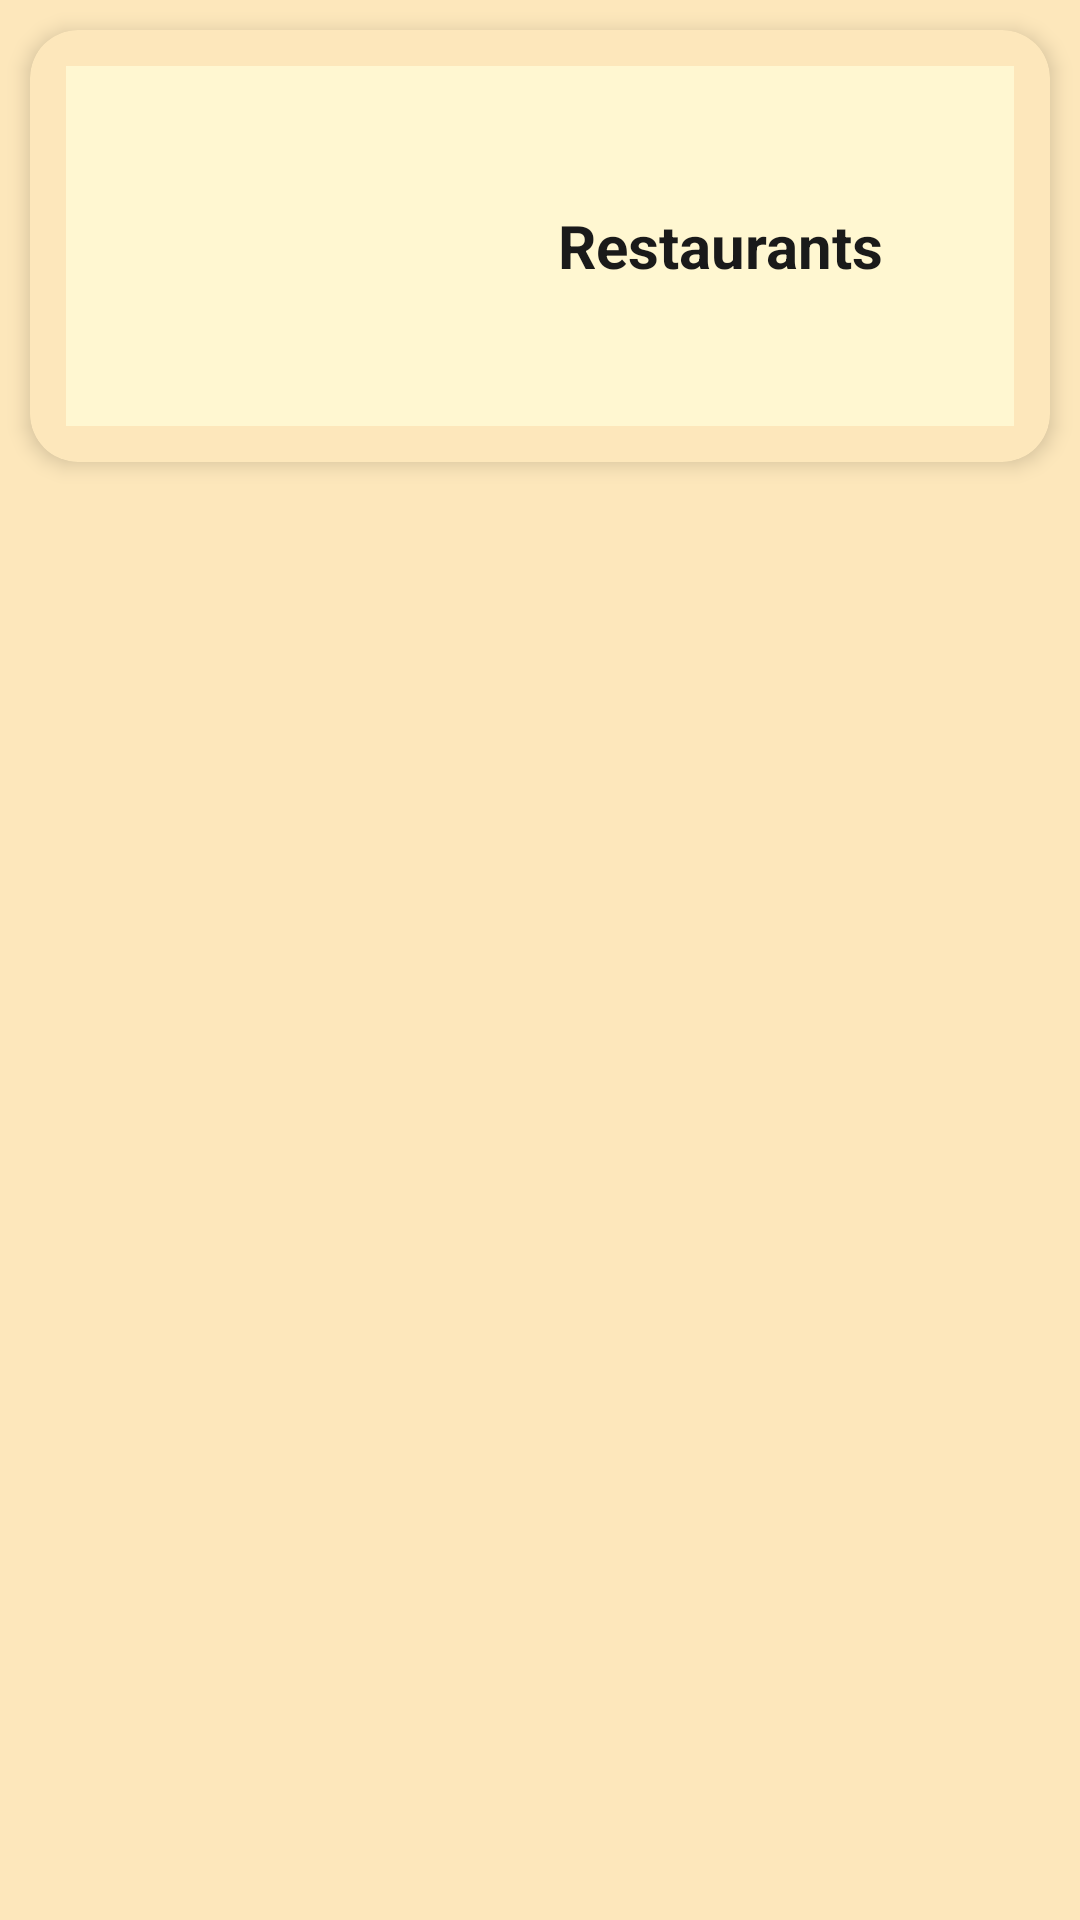

The Android layout XML behind this screen, and the referenced resources:
<!-- AndroidManifest.xml: application theme Theme.BaguioCityApp -->
<!-- res/layout/card_layout.xml -->
<?xml version="1.0" encoding="utf-8"?>
<androidx.constraintlayout.widget.ConstraintLayout xmlns:android="http://schemas.android.com/apk/res/android"
    xmlns:app="http://schemas.android.com/apk/res-auto"
    xmlns:tools="http://schemas.android.com/tools"
    android:layout_width="match_parent"
    android:layout_height="wrap_content"
    android:layout_margin="10dp"
    android:background="#FDE7BB">


    <androidx.cardview.widget.CardView
        android:id="@+id/categoryOne"
        android:layout_width="match_parent"
        android:layout_height="wrap_content"
        android:layout_margin="10sp"
        android:layout_marginStart="10dp"
        android:layout_marginEnd="10dp"
        app:cardBackgroundColor="#FDE7BB"
        app:cardCornerRadius="16dp"
        app:cardElevation="4dp"
        app:layout_constraintEnd_toEndOf="parent"
        app:layout_constraintStart_toStartOf="parent"
        app:layout_constraintTop_toTopOf="parent">

        <LinearLayout
            android:layout_width="match_parent"
            android:layout_height="wrap_content"
            android:layout_margin="12sp"
            android:background="#FFF7D1"
            android:orientation="horizontal">

            <ImageView
                android:id="@+id/cardImage"
                android:layout_width="120dp"
                android:layout_height="120dp"
                android:layout_weight="0"
                android:adjustViewBounds="true"
                android:scaleType="centerCrop"
                app:srcCompat="@drawable/food_icon" />

            <TextView
                android:id="@+id/textContent"
                android:layout_width="wrap_content"
                android:layout_height="match_parent"
                android:layout_weight="1"
                android:gravity="center"
                android:text="@string/restaurants_category"
                android:textColor="#1a1a1a"
                android:textSize="20sp"
                android:textStyle="bold" />
        </LinearLayout>
    </androidx.cardview.widget.CardView>

</androidx.constraintlayout.widget.ConstraintLayout>
<!-- resources referenced by this layout -->
<resources>
  <string name="restaurants_category">Restaurants</string>
  <style name="Theme.BaguioCityApp" parent="Base.Theme.BaguioCityApp" />
  <style name="Base.Theme.BaguioCityApp" parent="Theme.Material3.DayNight.NoActionBar">
          
          
      </style>
</resources>
